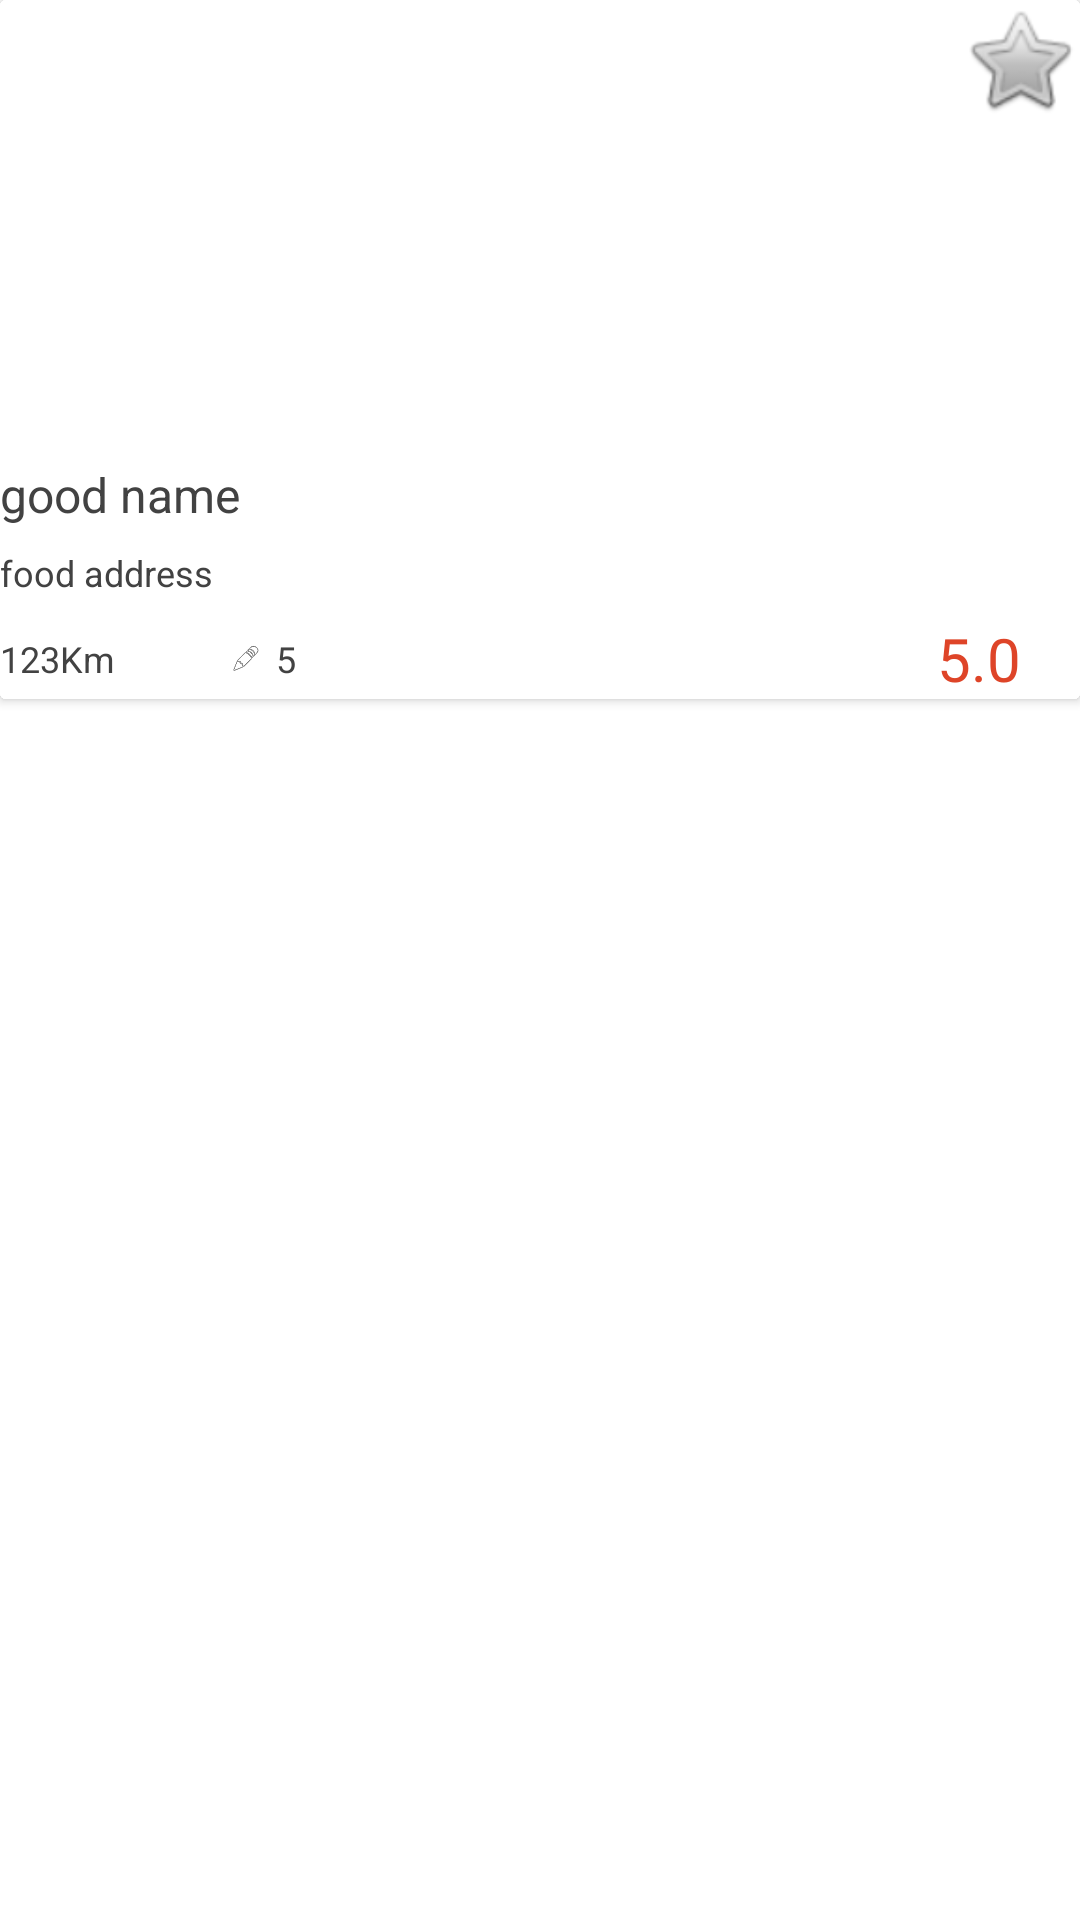

This screen was rendered from an Android layout file. Write that file and the resources it references.
<!-- AndroidManifest.xml: application theme AppTheme -->
<!-- res/layout/custom_list_row.xml -->
<?xml version="1.0" encoding="utf-8"?>
<LinearLayout
    xmlns:android="http://schemas.android.com/apk/res/android"
    xmlns:tools="http://schemas.android.com/tools"
    xmlns:card_view="http://schemas.android.com/apk/res-auto"
    android:orientation="vertical"
    android:background="@color/cardview_light_background"
    android:layout_width="wrap_content"
    android:layout_height="wrap_content">

    <android.support.v7.widget.CardView
        android:id="@+id/card_view"
        android:layout_width="match_parent"
        android:layout_height="wrap_content"
        android:background="@color/cardview_light_background"
        android:layout_gravity="center"
        android:elevation="3dp">

        <LinearLayout
            android:layout_width="match_parent"
            android:layout_height="match_parent"
            android:background="@color/cardview_light_background"
            android:orientation="vertical"
            android:gravity="center">

            <LinearLayout
                android:layout_width="match_parent"
                android:layout_height="wrap_content"
                android:background="@color/cardview_light_background"
                android:orientation="vertical"
                >
                <FrameLayout
                    android:layout_width="match_parent"
                    android:layout_height="match_parent"
                    >
                <ImageView
                    android:id="@+id/imageView"
                    android:layout_width="200dp"
                    android:layout_height="150dp"
                    android:background="@color/cardview_light_background"
                     />
                <ImageView
                    android:id="@+id/favorites"
                    android:layout_width="40dp"
                    android:layout_height="40dp"
                    android:src="@android:drawable/btn_star_big_off"
                    android:background="@android:color/transparent"
                    android:layout_gravity="end"
                    />
                </FrameLayout>
                <LinearLayout
                    android:layout_weight="0.1"
                    android:layout_width="match_parent"
                    android:layout_height="wrap_content"
                    android:background="@color/cardview_light_background"
                    android:orientation="vertical">

                    <TextView
                        android:id="@+id/tvTitle"
                        android:maxLines="1"
                        android:layout_marginTop="4dp"
                        android:layout_width="match_parent"
                        android:layout_height="match_parent"
                        android:textColor="@color/cardview_dark_background"
                        android:text="good name"
                        android:textSize="16sp"
                        />

                    <TextView
                        android:id="@+id/tvYear"
                        android:layout_width="match_parent"
                        android:layout_height="match_parent"
                        android:maxLines="2"
                        android:lines="2"
                        android:gravity="center_vertical"
                        android:text="food address"
                        android:textColor="@color/cardview_dark_background"
                        android:textSize="12sp" />
                    <LinearLayout
                        android:layout_width="match_parent"
                        android:layout_height="match_parent"
                        android:background="@color/cardview_light_background"
                        android:orientation="horizontal">
                        <TextView
                            android:id="@+id/Km"
                            android:layout_width="wrap_content"
                            android:layout_height="match_parent"
                            android:text="123Km"
                            android:textColor="@color/cardview_dark_background"
                            android:textSize="12sp"
                            android:gravity="center_vertical"
                            android:layout_weight="1"/>
                        <ImageView
                            android:id="@+id/review"
                            android:layout_width="10dp"
                            android:layout_height="match_parent"
                            android:layout_weight="0"
                            android:textColor="@color/cardview_dark_background"
                            android:gravity="center_vertical"
                            android:src="@android:drawable/ic_menu_edit" />

                        <TextView
                            android:id="@+id/review_num"
                            android:layout_width="wrap_content"
                            android:layout_height="match_parent"
                            android:text="5"
                            android:textSize="12sp"
                            android:gravity="center_vertical"
                            android:layout_weight="5"
                            android:textColor="@color/cardview_dark_background"
                            android:layout_marginStart="5dp"
                            />
                        <TextView
                            android:id="@+id/rating"
                            android:layout_width="wrap_content"
                            android:layout_height="wrap_content"
                            android:text="5.0"
                            android:gravity="center"
                            android:textSize="20sp"
                            android:textColor="#de4428"
                            android:layout_weight="1"
                            />
                        </LinearLayout>
                    <LinearLayout
                        android:layout_width="match_parent"
                        android:layout_height="match_parent"
                        android:background="@color/cardview_light_background"
                        android:orientation="horizontal">


                    </LinearLayout>
                </LinearLayout>

            </LinearLayout>
        </LinearLayout>
    </android.support.v7.widget.CardView>

</LinearLayout>
<!-- resources referenced by this layout -->
<resources>
  <style name="AppTheme" parent="Theme.AppCompat.Light.DarkActionBar">
          
          <item name="colorPrimary">@color/colorPrimary</item>
          <item name="colorPrimaryDark">@color/colorPrimaryDark</item>
          <item name="colorAccent">@color/colorAccent</item>
          <item name="windowActionBar">false</item>
          <item name="windowNoTitle">true</item>
      </style>
  <color name="colorPrimary">#3F51B5</color>
  <color name="colorPrimaryDark">#303F9F</color>
  <color name="colorAccent">#FF4081</color>
</resources>
